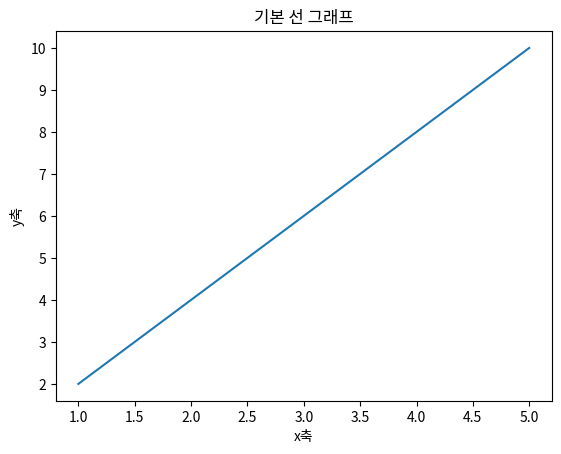
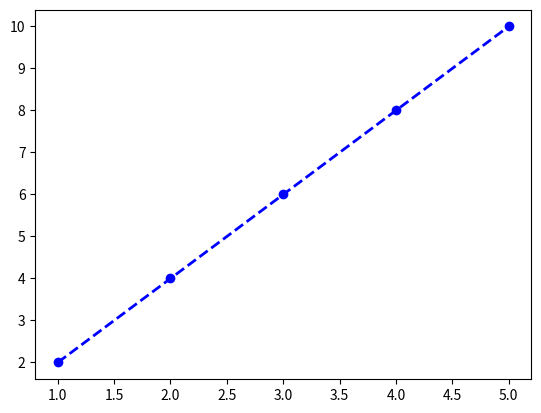
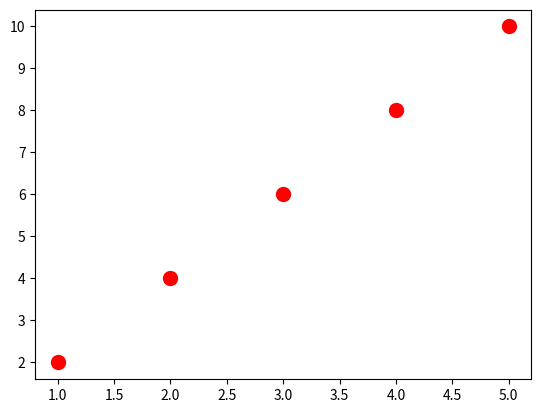
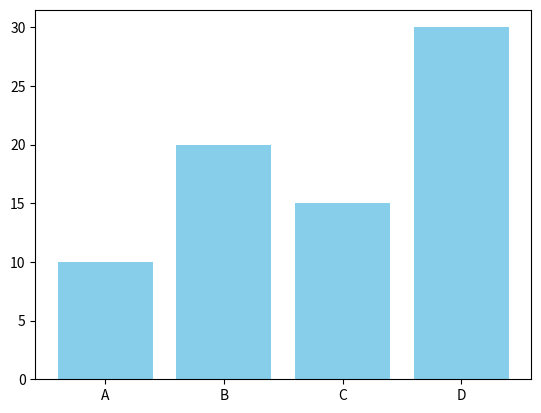
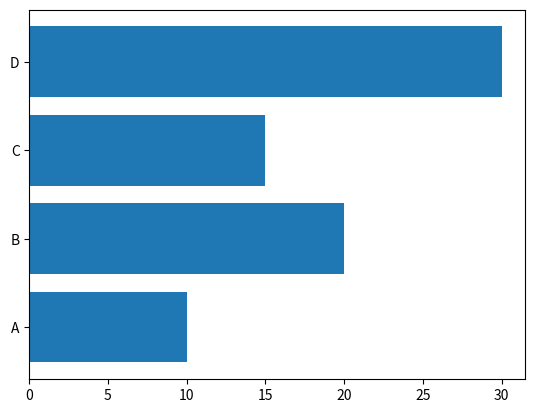
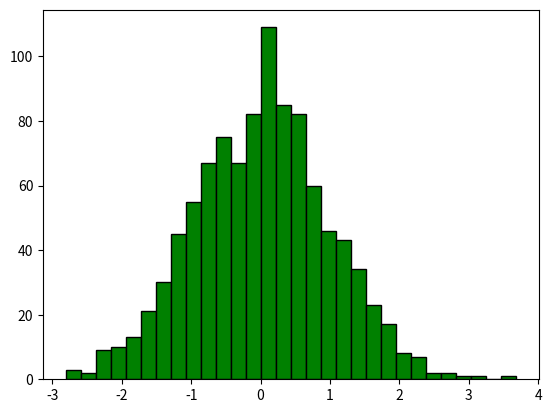
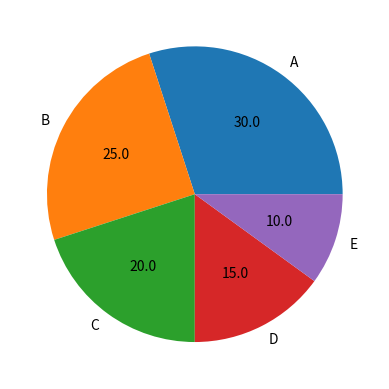
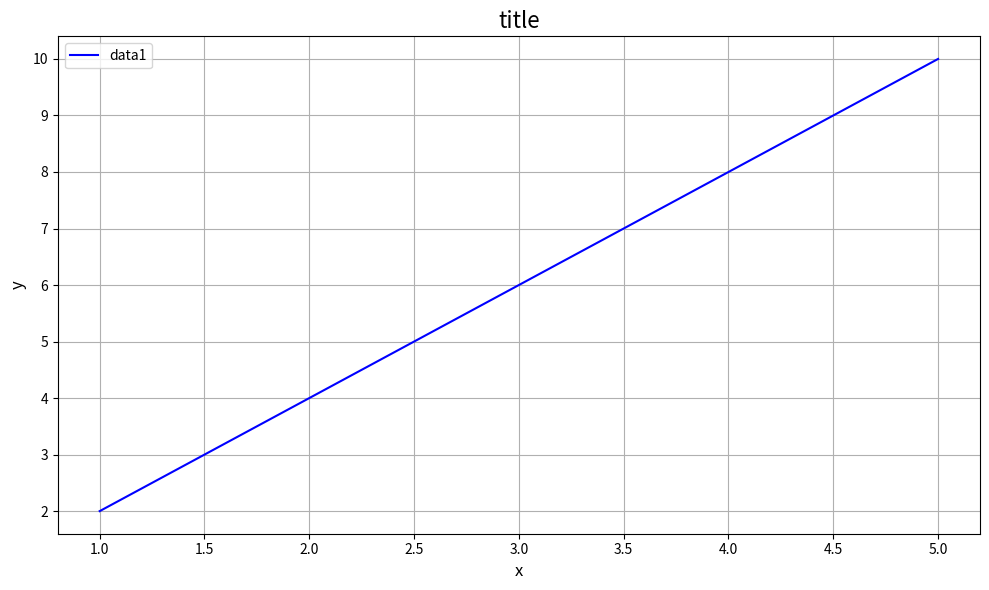
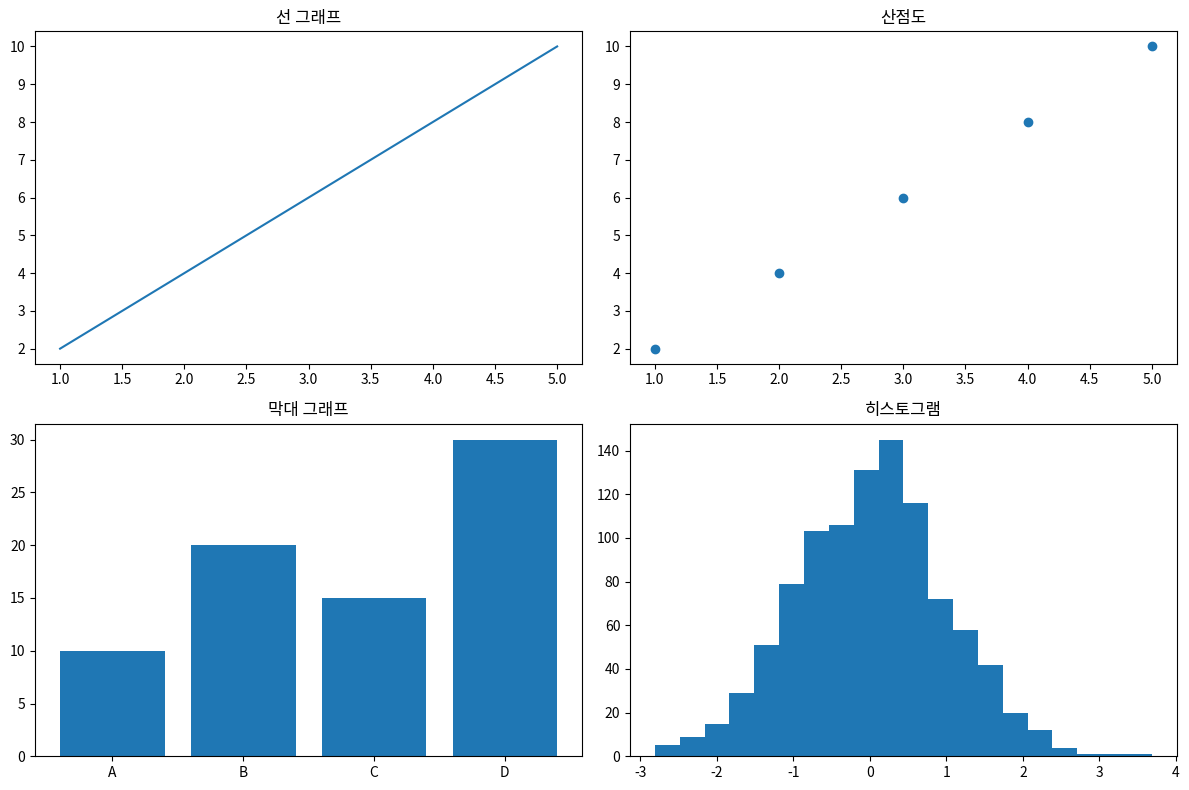
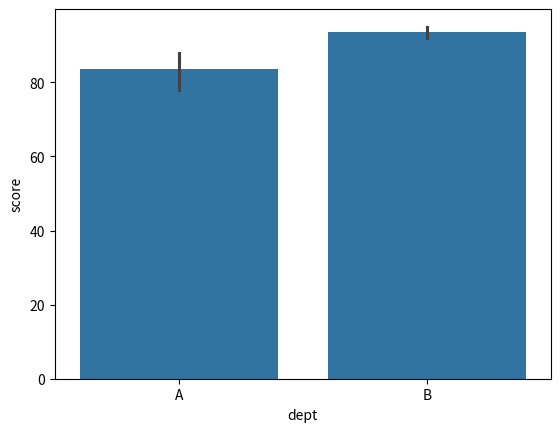
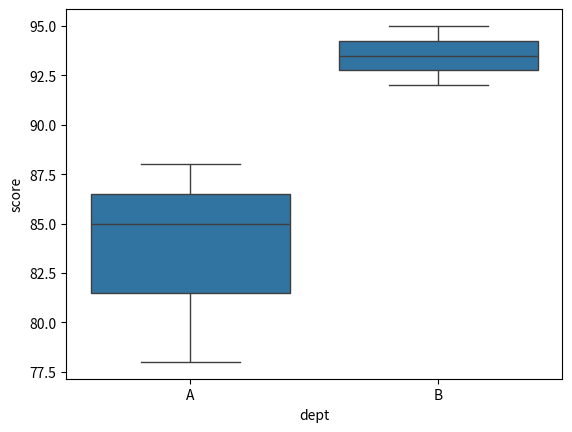
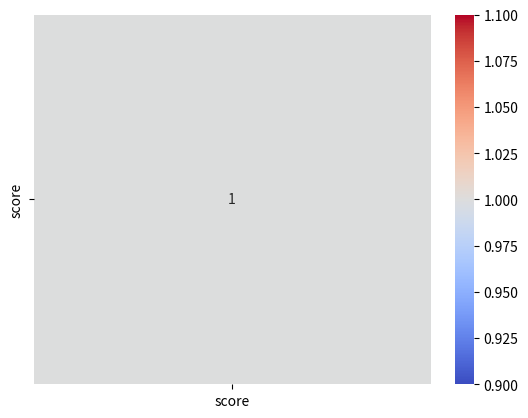
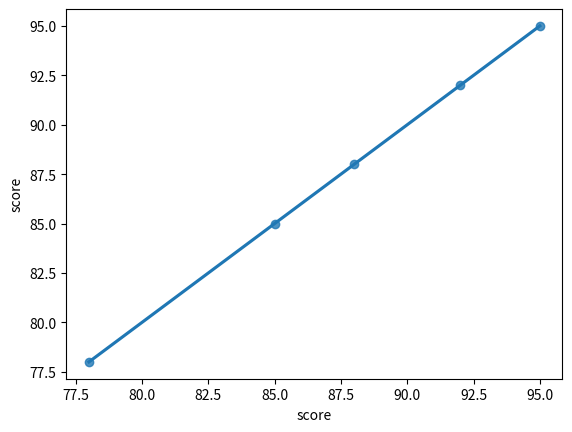
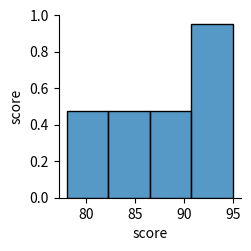
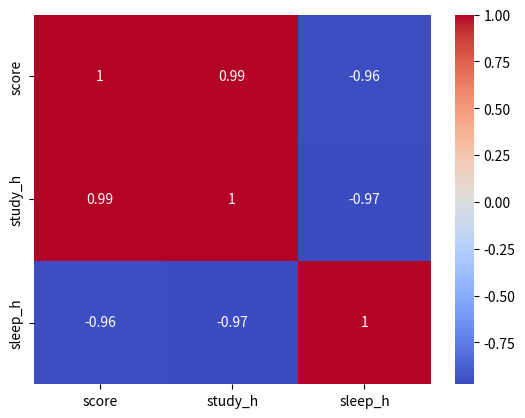
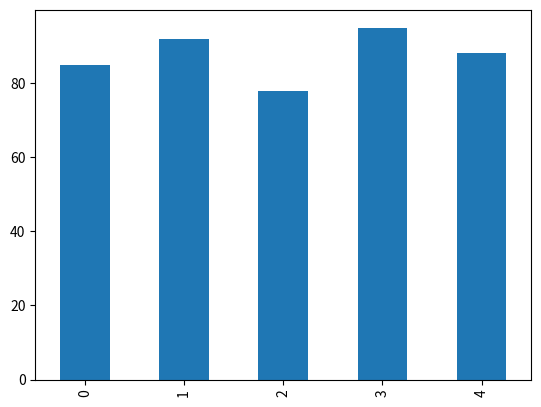

Recreate these plots in Python, in order.
# matplotlib - 파이썬의 대표적인 2D 그래프 시각화 표준 라이브러리
# seaborn - Matplotlib을 기반으로 구축된 통계 중심의 시각화 라이브러리

# 1. matplotlib 기본
import matplotlib.pyplot as plt
import numpy as np

# 기본 선 그래프
x  = [1, 2, 3, 4, 5]
y = [2, 4, 6, 8, 10]

plt.plot(x, y)
plt.title("기본 선 그래프")
plt.xlabel("x축")
plt.ylabel("y축")
plt.show()

# 2. 자주 쓰는 그래프
# 선그래프 - 추세
plt.plot(x, y, color="blue", linewidth=2, linestyle="--", marker="o")
plt.show()

# 산점도 - 분포
plt.scatter(x, y, color="red", s=100)   # s = 점 크기
plt.show()

# 막대 그래프 - 비교
categories = ["A", "B", "C", "D"]
values = [10, 20, 15, 30]
plt.bar(categories, values, color="skyblue")
plt.show()

# 수평 막대 그래프
plt.barh(categories, values)
plt.show()

# 히스토그램 - 분포
data = np.random.randn(1000)
plt.hist(data, bins=30, color="green", edgecolor="black")
plt.show()

# 파이 차트 - 비율
sizes = [30, 25, 20, 15, 10]
labels = ["A", "B", "C", "D", "E"]
plt.pie(sizes, labels=labels, autopct="%1.1f")
plt.show()


# 3. 그래프 꾸미기
plt.figure(figsize=(10, 6))   # 그래프 크기, figsize(w, h) -> 인치 단위 크기

plt.plot(x, y, label="data1", color="blue") # 색상

plt.title("title", fontsize=16) # 제목 및 글씨 크기
plt.xlabel("x", fontsize=12)    # x축 이름 및 글씨 크기
plt.ylabel("y", fontsize=12)    # y축 이름 및 글씨 크기
plt.legend()                    # 범례
plt.grid(True)                  # 격자
plt.tight_layout()              # 레이아웃 자동 조정
plt.show()


# 4. 여러 그래프 한 번에 - subplot
# plt.subplots(행 개수, 열 개수, ...)
fig, axes = plt.subplots(2, 2, figsize=(12, 8))
# fig - 전체 캔버스(도화지)
# axes = 각 subplot들을 담고 있는 배열(2차원 배열)
# axes = [
#   [axes[0,0], axes[0,1]],
#   [axes[1,0], axes[1,1]]
# ]

# 각 subplot에 그래프 그리기
axes[0, 0].plot(x, y)
axes[0, 0].set_title("선 그래프")

axes[0, 1].scatter(x, y)
axes[0, 1].set_title("산점도")

axes[1, 0].bar(categories, values)
axes[1, 0].set_title("막대 그래프")

axes[1, 1].hist(data, bins=20)
axes[1, 1].set_title("히스토그램")

plt.tight_layout()
plt.show()


# 5. seaborn - 더 예쁜 그래프
import seaborn as sns
import pandas as pd

df = pd.DataFrame({
    "name":  ["Tom", "Jane", "Mike", "Anna", "John"],
    "score": [85, 92, 78, 95, 88],
    "dept":  ["A", "B", "A", "B", "A"]
})

# 1) 막대 그래프
sns.barplot(data=df, x="dept", y="score")
plt.show()

# 2) 박스 플롯 — 분포 확인
sns.boxplot(data=df, x="dept", y="score")
plt.show()

# 3) 히트맵 — 상관관계
corr = df[["score"]].corr()
sns.heatmap(corr, annot=True, cmap="coolwarm")
plt.show()

# 4) 산점도 + 회귀선
sns.regplot(data=df, x="score", y="score")
plt.show()

# 5) pairplot — 전체 컬럼 간 관계
sns.pairplot(df)
plt.show()


# cf) corr() - 두 컬럼 간의 상관관계를 -1 ~ 1 사이 값으로 나타내는 것
# 1  에 가까울수록 → 양의 상관관계 (같이 증가)
# -1 에 가까울수록 → 음의 상관관계 (반대로 움직임)
# 0  에 가까울수록 → 상관관계 없음

# 키 vs 몸무게      → 0.8  (양의 상관관계)
# 공부시간 vs 성적  → 0.9  (양의 상관관계)
# 운동량 vs 체지방  → -0.7 (음의 상관관계)
# 신발 크기 vs 성적 → 0.0  (상관관계 없음)

# 컬럼이 한 개
df = pd.DataFrame({
    "name":  ["Tom", "Jane", "Mike", "Anna", "John"],
    "score": [85, 92, 78, 95, 88],
    "dept":  ["A", "B", "A", "B", "A"]
})

# df[["score"]] → 컬럼 1개짜리 DataFrame
# df["score"]  → Series (1차원)
# df[["score"]] → DataFrame (2차원) ← 대괄호 2개!

corr = df[["score"]].corr()
print(corr)
#        score
# score    1.0   ← 자기 자신과의 상관관계는 항상 1


# 컬럼이 여러개
df = pd.DataFrame({
    "score":   [85, 92, 78, 95, 88],
    "study_h": [5, 8, 3, 9, 6],    # 공부 시간
    "sleep_h": [7, 6, 8, 5, 7]     # 수면 시간
})

corr = df.corr()
print(corr)
#          score  study_h  sleep_h
# score     1.00     0.98    -0.95
# study_h   0.98     1.00    -0.97
# sleep_h  -0.95    -0.97     1.00

# score vs study_h = 0.98 → 공부 많이 할수록 성적 높음
# score vs sleep_h = -0.95 → 잠 많이 잘수록 성적 낮음

sns.heatmap(corr, annot=True, cmap="coolwarm")
# annot=True  → 숫자 표시
# cmap="coolwarm" → 양수는 빨강, 음수는 파랑으로 색상 표현
# → 숫자보다 색으로 보면 한눈에 파악 가능
plt.show()

# 정리
# corr()   → 컬럼 간 상관관계 계산 (-1 ~ 1)
# heatmap  → 상관관계를 색으로 시각화
# 컬럼 1개 → 자기 자신과 1.0 만 나옴 (의미 없음)
# 컬럼 여러개 → 각 컬럼 간 관계 파악 가능


# 6. pandas에서 바로 시각화
# pandas 자체 plot 기능
df["score"].plot(kind="bar")
plt.show()

df["score"].plot(kind="hist", bins=10)
plt.show()

df["score"].plot(kind="line")
plt.show()

df.plot(kind="scatter", x="score", y="score")
plt.show()

# 7. 한글 폰트 설정
import matplotlib.pyplot as plt
import matplotlib.font_manager as fm

plt.rcParams["font.family"] = "Malgun Gothic"   # Windows
plt.rcParams["axes.unicode_minus"] = False       # 마이너스 기호 깨짐 방지

x  = [1, 2, 3, 4, 5]
y = [2, 4, 6, 8, 10]

plt.plot(x, y)
plt.title("기본 선 그래프")
plt.xlabel("x축")
plt.ylabel("y축")
plt.show()
